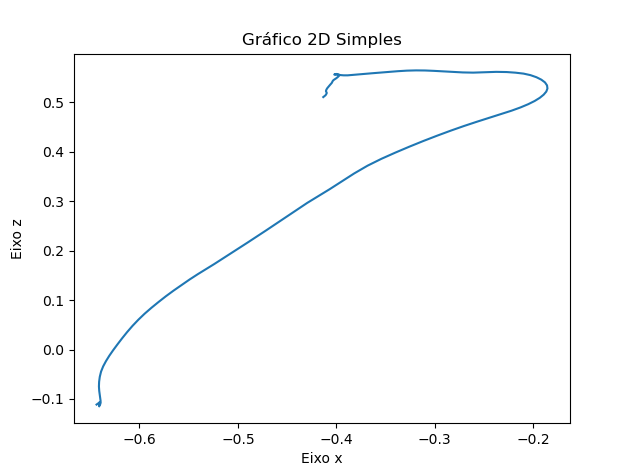

The data file committed next to this chart (first rows):
X, Y, Z
-0.6436, 0.2325, -0.1114
-0.6423, 0.2325, -0.1096
-0.6411, 0.2325, -0.1079
-0.6403, 0.2325, -0.1069
-0.64, 0.2325, -0.1064
-0.64, 0.2325, -0.1063
-0.6402, 0.2325, -0.1063
-0.6404, 0.2325, -0.1066
-0.6406, 0.2325, -0.1073
-0.6406, 0.2325, -0.1084
-0.6406, 0.2325, -0.1095
-0.6407, 0.2325, -0.1107
-0.6407, 0.2325, -0.112
-0.6408, 0.2325, -0.1132
-0.6408, 0.2325, -0.1142
-0.6408, 0.2325, -0.1148
-0.6408, 0.2325, -0.1151
-0.6409, 0.2325, -0.115
-0.6409, 0.2325, -0.1145
-0.6408, 0.2325, -0.1138
-0.6406, 0.2325, -0.1129
-0.6402, 0.2325, -0.1117
-0.6397, 0.2325, -0.1101
-0.6394, 0.2325, -0.1075
-0.6395, 0.2325, -0.1035
-0.6399, 0.2325, -0.09821
-0.6404, 0.2325, -0.09157
-0.6409, 0.2325, -0.08363
-0.6412, 0.2325, -0.07468
-0.641, 0.2325, -0.0652
-0.6403, 0.2325, -0.05517
-0.639, 0.2325, -0.04473
-0.6369, 0.2325, -0.03422
-0.634, 0.2325, -0.02357
-0.6306, 0.2325, -0.01263
-0.6267, 0.2325, -0.001333
-0.6223, 0.2325, 0.01035
-0.6177, 0.2325, 0.02252
-0.6126, 0.2325, 0.03509
-0.6071, 0.2325, 0.04772
-0.6011, 0.2325, 0.06019
-0.5947, 0.2325, 0.07243
-0.5879, 0.2325, 0.08429
-0.5807, 0.2325, 0.09594
-0.5732, 0.2325, 0.1076
-0.5654, 0.2325, 0.119
-0.5573, 0.2325, 0.1303
-0.5492, 0.2325, 0.1414
-0.5408, 0.2325, 0.1522
-0.5324, 0.2325, 0.1625
-0.524, 0.2325, 0.1729
-0.5157, 0.2325, 0.1835
-0.5073, 0.2325, 0.1942
-0.4988, 0.2325, 0.2051
-0.49, 0.2325, 0.2165
-0.4808, 0.2325, 0.2284
-0.4712, 0.2325, 0.2411
-0.4612, 0.2325, 0.2545
-0.4509, 0.2325, 0.2682
-0.4404, 0.2325, 0.2824
... 89 more rows
